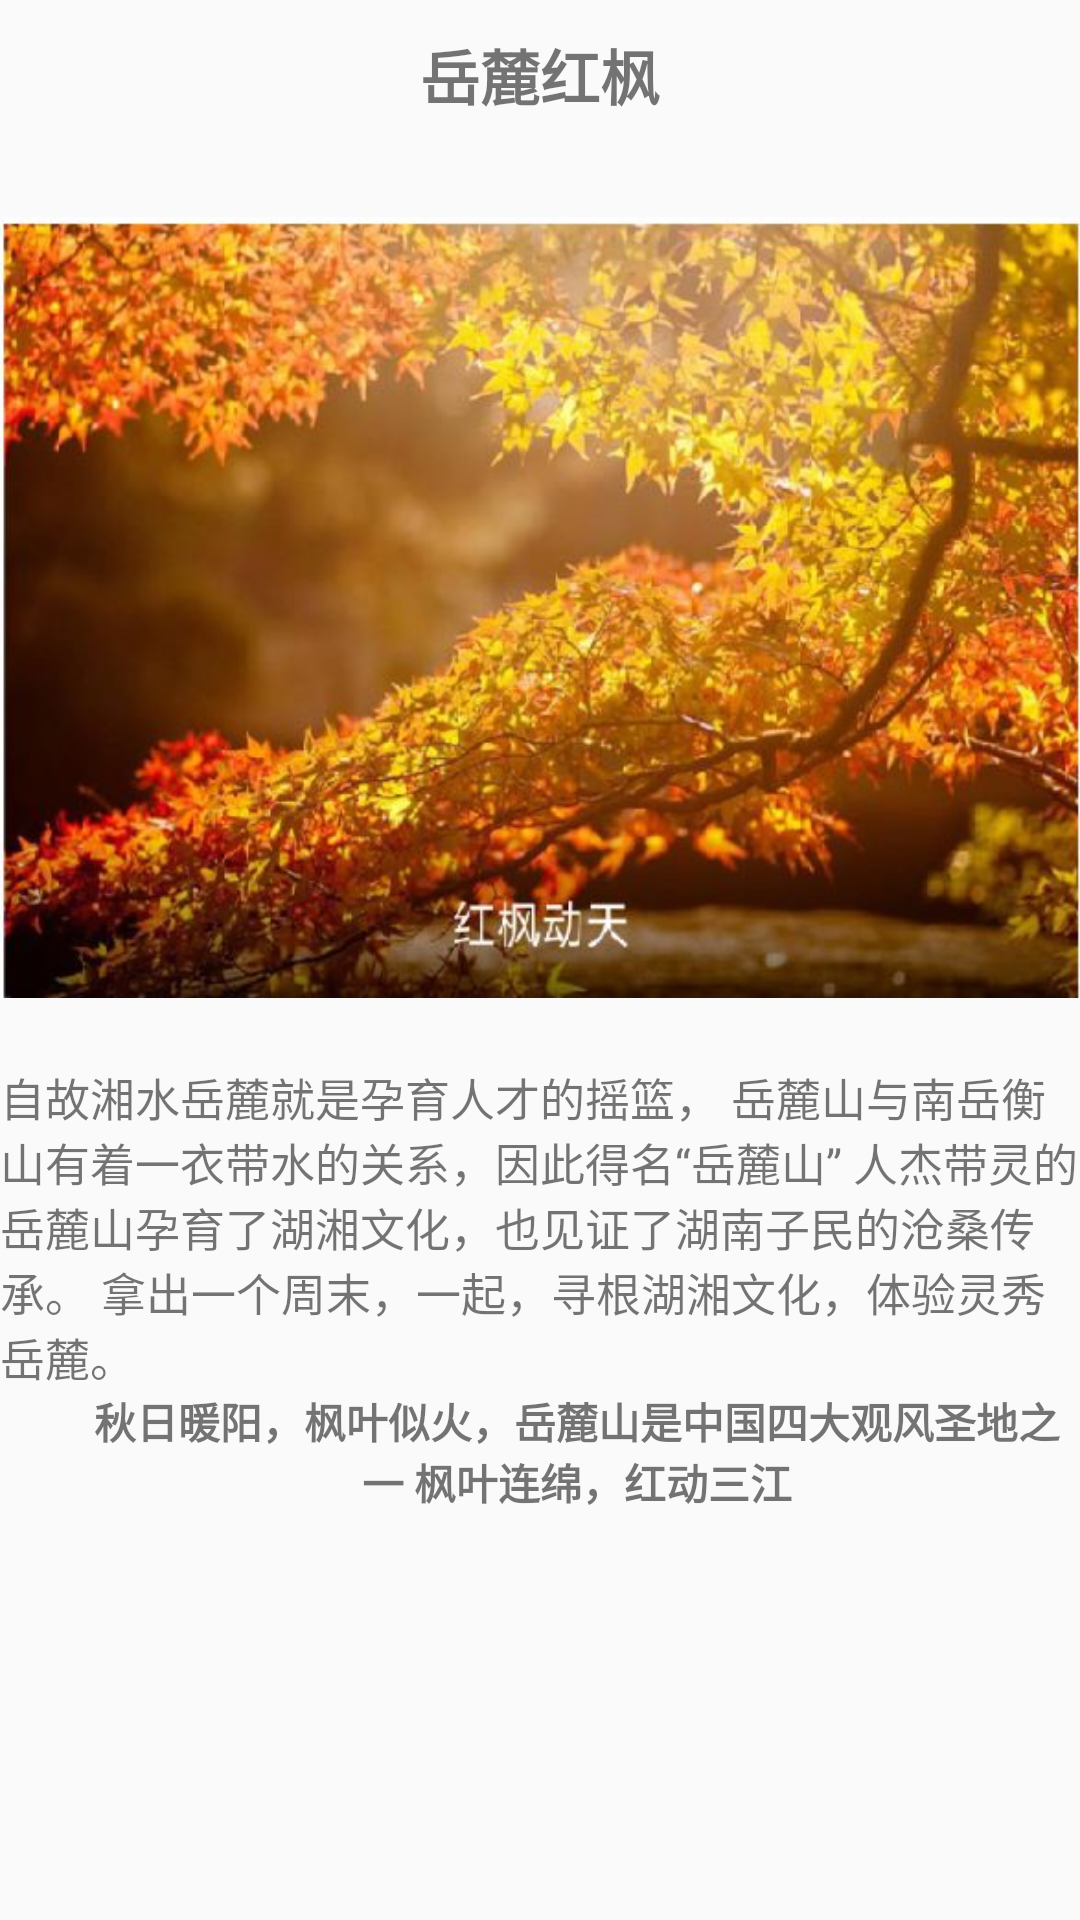

Android layout source for this screen:
<!-- AndroidManifest.xml: application theme AppTheme -->
<!-- res/layout/layout_tab2.xml -->
<?xml version="1.0" encoding="utf-8"?>
<LinearLayout xmlns:android="http://schemas.android.com/apk/res/android"
    android:layout_width="match_parent"
    android:layout_height="match_parent"
    android:orientation="vertical"
 >
    <TextView
        android:layout_width="match_parent"
        android:layout_height="50dp"
        android:text="岳麓红枫"
        android:textStyle="bold"
        android:textSize="20sp"
        android:gravity="center"/>

    <ImageView
        android:layout_width="match_parent"
        android:layout_height="305dp"
        android:src="@drawable/r1" />
    <TextView
        android:layout_width="wrap_content"
        android:layout_height="wrap_content"
        android:text="自故湘水岳麓就是孕育人才的摇篮，
岳麓山与南岳衡山有着一衣带水的关系，因此得名“岳麓山”
人杰带灵的岳麓山孕育了湖湘文化，也见证了湖南子民的沧桑传承。
拿出一个周末，一起，寻根湖湘文化，体验灵秀岳麓。"
        android:textSize="15sp" />
    <TextView
        android:layout_width="wrap_content"
        android:layout_height="wrap_content"
        android:text="秋日暖阳，枫叶似火，岳麓山是中国四大观风圣地之一
枫叶连绵，红动三江"
        android:layout_marginLeft="25dp"
        android:gravity="center"
        android:textStyle="bold"/>
</LinearLayout>
<!-- resources referenced by this layout -->
<resources>
  <!-- drawable r1: png bitmap (drawable, 688628 bytes) -->
  <style name="AppTheme" parent="Theme.AppCompat.Light.DarkActionBar">
          
          <item name="colorPrimary">#7e7b7b</item>
          <item name="colorPrimaryDark">@color/colorPrimaryDark</item>
          <item name="colorAccent">#2c75ea</item>
      </style>
  <color name="colorPrimaryDark">#00574B</color>
</resources>
